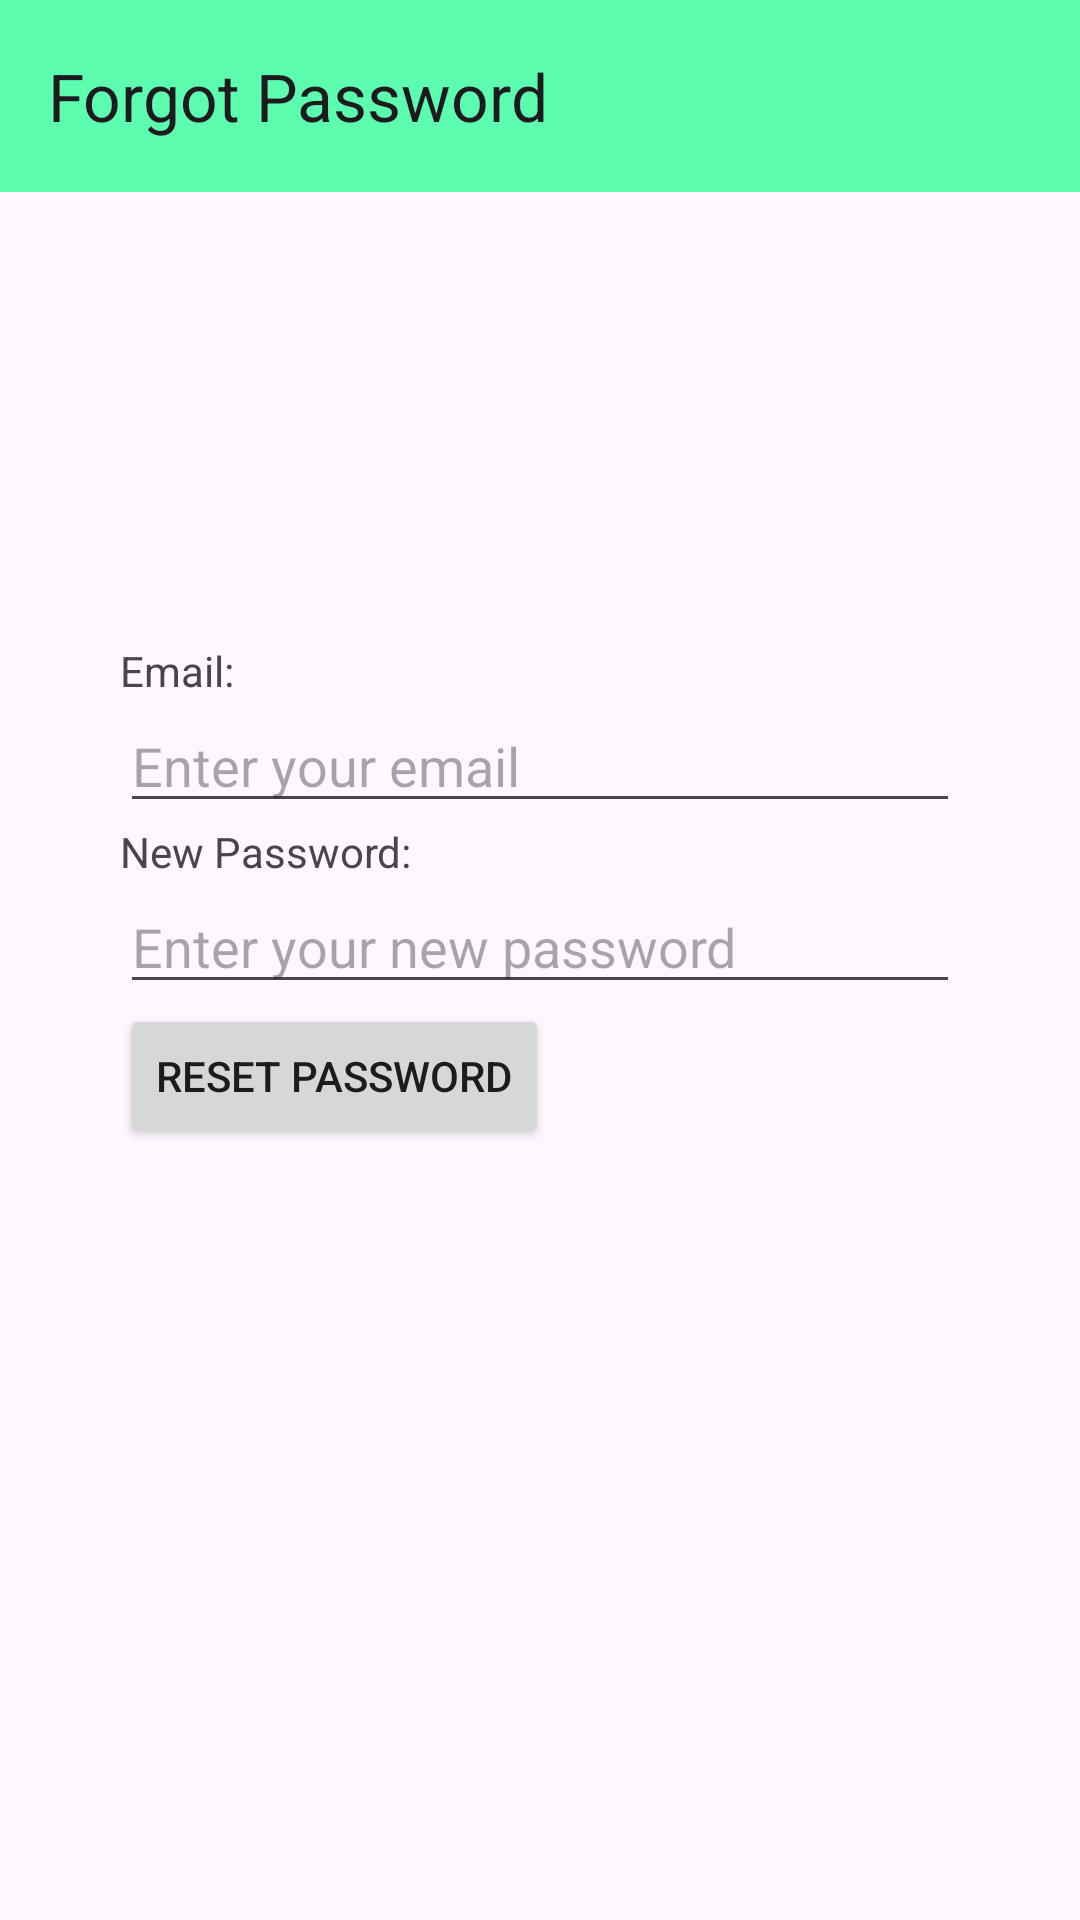

Android layout source for this screen:
<!-- AndroidManifest.xml: application theme Theme.HabitHelper -->
<!-- res/layout/fragment_forgot_password.xml -->
<?xml version="1.0" encoding="utf-8"?>
<LinearLayout xmlns:android="http://schemas.android.com/apk/res/android"
    android:layout_width="match_parent"
    android:layout_height="match_parent"
    xmlns:app="http://schemas.android.com/apk/res-auto"
    android:orientation="vertical">

    <androidx.appcompat.widget.Toolbar
        android:id="@+id/toolbar"
        android:layout_width="match_parent"
        android:layout_height="?attr/actionBarSize"
        android:background="@color/green"
        app:title="Forgot Password"
        android:paddingBottom="0dp" />

    <TextView
        android:id="@+id/emailLabel"
        android:layout_width="wrap_content"
        android:layout_height="wrap_content"
        android:layout_marginTop="150dp"
        android:layout_marginStart="40dp"
        android:layout_marginEnd="40dp"
        android:text="@string/emaillabel" />

    <EditText
        android:id="@+id/emailEditText"
        android:layout_width="match_parent"
        android:layout_height="wrap_content"
        android:layout_marginStart="40dp"
        android:layout_marginEnd="40dp"
        android:hint="@string/enter_your_email"
        android:autofillHints="yes" />

    
    <TextView
        android:id="@+id/newPasswordLabel"
        android:layout_width="wrap_content"
        android:layout_height="wrap_content"
        android:layout_marginStart="40dp"
        android:layout_marginEnd="40dp"
        android:text="@string/new_password" />

    <EditText
        android:id="@+id/newPasswordEditText"
        android:layout_width="match_parent"
        android:layout_height="wrap_content"
        android:layout_marginStart="40dp"
        android:layout_marginEnd="40dp"
        android:inputType="textPassword"
        android:hint="@string/enter_your_new_password"
        android:autofillHints="yes" />

    <Button
        android:id="@+id/resetPasswordButton"
        android:layout_width="wrap_content"
        android:layout_height="wrap_content"
        android:layout_marginStart="40dp"
        android:layout_marginEnd="40dp"
        android:text="@string/reset_passwordb" />

</LinearLayout>
<!-- resources referenced by this layout -->
<resources>
  <color name="green">#5DFDB0</color>
  <string name="emaillabel">Email:</string>
  <string name="enter_your_email">Enter your email</string>
  <string name="enter_your_new_password">Enter your new password</string>
  <string name="new_password">New Password:</string>
  <string name="reset_passwordb">Reset Password</string>
  <style name="Theme.HabitHelper" parent="Base.Theme.HabitHelper" />
  <style name="Base.Theme.HabitHelper" parent="Theme.Material3.DayNight.NoActionBar">
          
          
      </style>
</resources>
